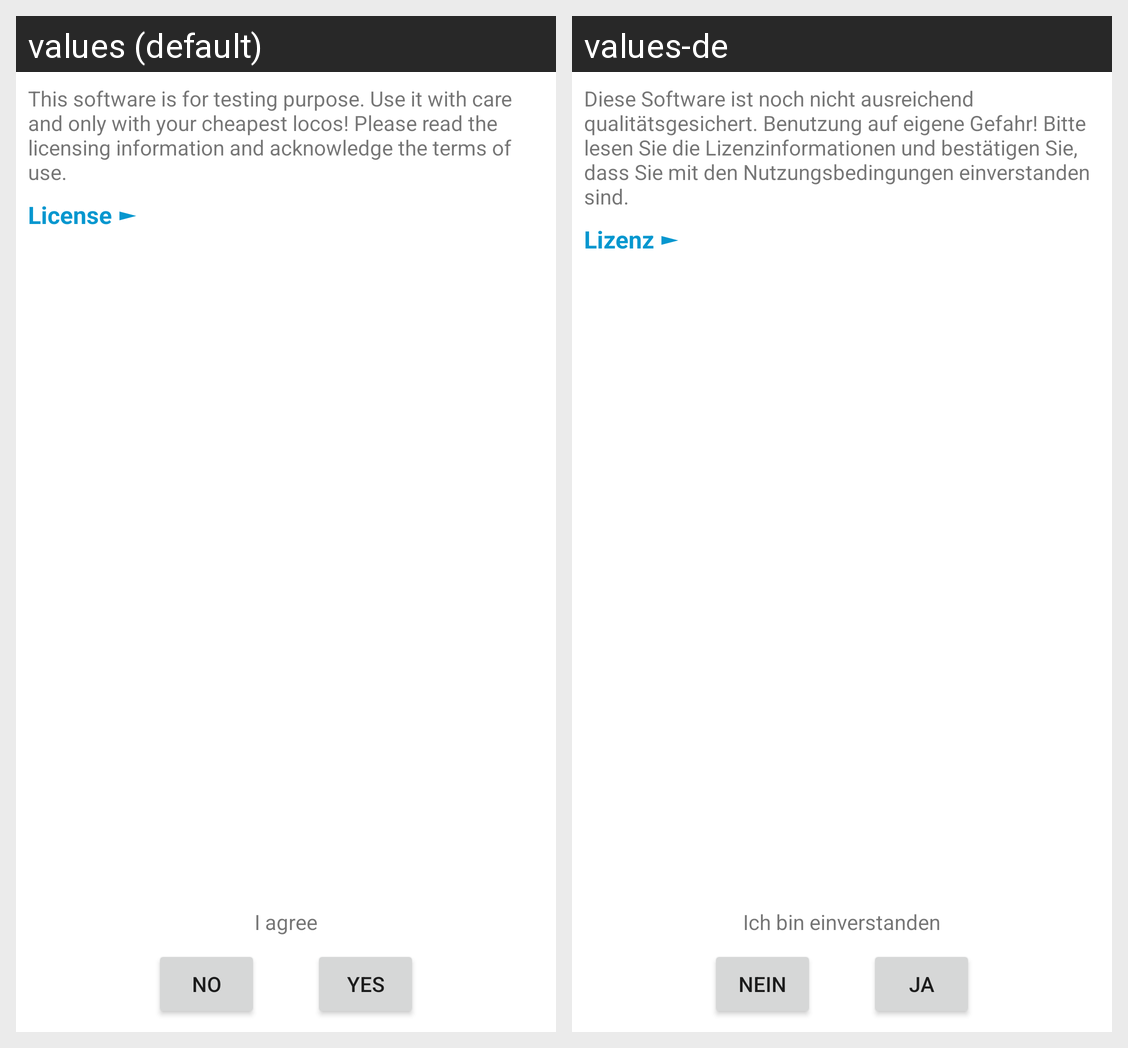

Strings drawn on this Android screen and how each of the app's shown locales translates them:
Android screen res/layout/dialog_terms_of_use.xml rendered under 2 locales, left to right: values (default), values-de. Device: Nexus 5 (rendered at 1080×1920; each locale shown at half size, 540×960, under a caption strip naming it); theme Theme.MaterialComponents.DayNight.NoActionBar.
Strings drawn on this screen, with the default value and each locale's value (text and hints the layout hard-codes, and strings that could not be matched under every locale, appear in the picture but are not listed):

tou_msg
  values: This software is for testing purpose. Use it with care and only with your cheapest locos! Please read the licensing information and acknowledge the terms of use.
  values-de: Diese Software ist noch nicht ausreichend qualitätsgesichert. Benutzung auf eigene Gefahr! Bitte lesen Sie die Lizenzinformationen und bestätigen Sie, dass Sie mit den Nutzungsbedingungen einverstanden sind.

tou_lic_title_hidden
  values: License ►
  values-de: Lizenz ►

tou_sum
  values: I agree
  values-de: Ich bin einverstanden

gen_no
  values: No
  values-de: Nein

gen_yes
  values: Yes
  values-de: Ja
